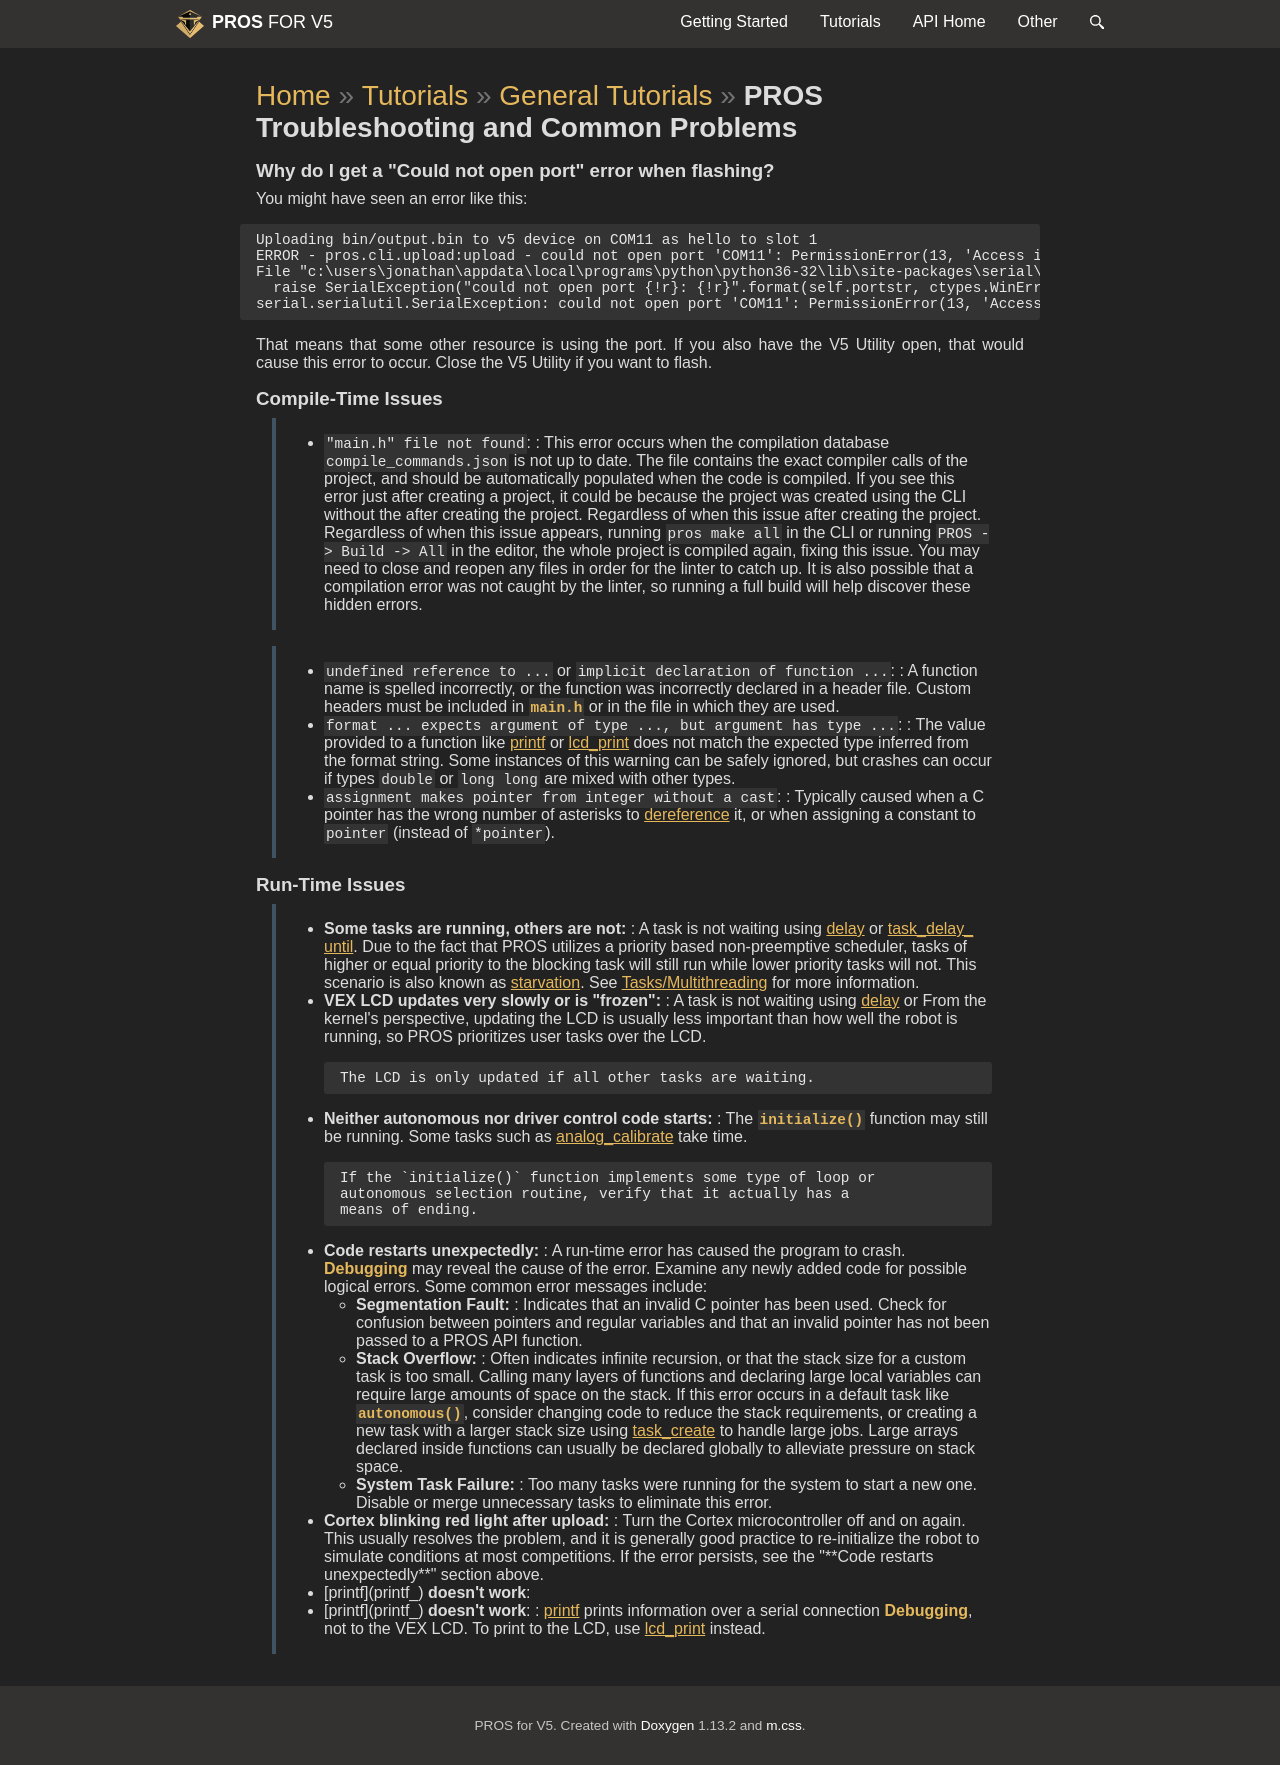

repository: purduesigbots/pros-doxygen-docs · page: troubleshooting.html · generator: sphinx

\page troubleshooting PROS Troubleshooting and Common Problems

## Why do I get a "Could not open port" error when flashing?

You might have seen an error like this:

```{.none}
Uploading bin/output.bin to v5 device on COM11 as hello to slot 1
ERROR - pros.cli.upload:upload - could not open port 'COM11': PermissionError(13, 'Access is denied.', None, 5)
File "c:\users\jonathan\appdata\local\programs\python\python36-32\lib\site-packages\serial\serialwin32.py", line 62, in open
  raise SerialException("could not open port {!r}: {!r}".format(self.portstr, ctypes.WinError()))
serial.serialutil.SerialException: could not open port 'COM11': PermissionError(13, 'Access is denied.', None, 5)
```

That means that some other resource is using the port. If you also have
the V5 Utility open, that would cause this error to occur. Close the V5
Utility if you want to flash.

## Compile-Time Issues

> - `"main.h" file not found`:
>   : This error occurs when the compilation database
>   `compile_commands.json` is not up to date. The file contains
>   the exact compiler calls of the project, and should be
>   automatically populated when the code is compiled. If you see
>   this error just after creating a project, it could be because
>   the project was created using the CLI without the
>   after creating the project. Regardless of when this issue
>   after creating the project. Regardless of when this issue
>   appears, running `pros make all` in the CLI or running
>   `PROS -> Build -> All` in the editor, the whole project is
>   compiled again, fixing this issue. You may need to close and
>   reopen any files in order for the linter to catch up. It is
>   also possible that a compilation error was not caught by the
>   linter, so running a full build will help discover these
>   hidden errors.

> - `undefined reference to ...` or `implicit declaration of function ...`:
>   : A function name is spelled incorrectly, or the function was
>   incorrectly declared in a header file. Custom headers must be
>   included in `main.h` or in the file in which they are used.
>
> - `format ... expects argument of type ..., but argument has type ...`:
>   : The value provided to a function like
>   [printf](http://www.cplusplus.com/reference/cstdio/printf/) or
>   [lcd_print](../../api/c/llemu.html#lcd-print) does not match
>   the expected type inferred from the format string. Some
>   instances of this warning can be safely ignored, but crashes
>   can occur if types `double` or `long long` are mixed with
>   other types.
>
> - `assignment makes pointer from integer without a cast`:
>   : Typically caused when a C pointer has the wrong number of
>   asterisks to
>   [dereference](http://stackoverflow.com/a/4955297/3681958) it,
>   or when assigning a constant to `pointer` (instead of
>   `*pointer`).

## Run-Time Issues

> - **Some tasks are running, others are not:**
>   : A task is not waiting using
>   [delay](../../api/c/rtos.html#delay) or
>   [task_delay_until](../../api/c/rtos.html#task-delay-until).
>   Due to the fact that PROS utilizes a priority based
>   non-preemptive scheduler, tasks of higher or equal priority to
>   the blocking task will still run while lower priority tasks
>   will not. This scenario is also known as
>   [starvation](<https://en.wikipedia.org/wiki/Starvation_(computer_science)>).
>   See [Tasks/Multithreading](/tutorials/topical/multitasking)
>   for more information.
>
> - **VEX LCD updates very slowly or is "frozen":**
>   : A task is not waiting using
>   [delay](../../api/c/rtos.html#delay) or
>   From the kernel's perspective, updating the LCD is usually
>   less important than how well the robot is running, so PROS
>   prioritizes user tasks over the LCD.
>
>       The LCD is only updated if all other tasks are waiting.
>
> - **Neither autonomous nor driver control code starts:**
>   : The `initialize()` function may still be running. Some tasks
>   such as
>   [analog_calibrate](../../api/c/adi.html#analog-calibrate)
>   take time.
>
>       If the `initialize()` function implements some type of loop or
>       autonomous selection routine, verify that it actually has a
>       means of ending.
>
> - **Code restarts unexpectedly:**
>   : A run-time error has caused the program to crash.
>   @ref debugging may reveal the cause of the error.
>   Examine any newly added code for possible logical errors. Some
>   common error messages include:
>
>   \* **Segmentation Fault:**
>   : Indicates that an invalid C pointer has been used. Check for
>   confusion between pointers and regular variables and that an
>   invalid pointer has not been passed to a PROS API function.
>
>   \* **Stack Overflow:**
>   : Often indicates infinite recursion, or that the stack size for
>   a custom task is too small. Calling many layers of functions
>   and declaring large local variables can require large amounts
>   of space on the stack. If this error occurs in a default task
>   like `autonomous()`, consider changing code to reduce the
>   stack requirements, or creating a new task with a larger stack
>   size using [task_create](../../api/c/rtos.html#task_create)
>   to handle large jobs. Large arrays declared inside functions
>   can usually be declared globally to alleviate pressure on
>   stack space.
>
>   \* **System Task Failure:**
>   : Too many tasks were running for the system to start a new one.
>   Disable or merge unnecessary tasks to eliminate this error.
>
> - **Cortex blinking red light after upload:**
>   : Turn the Cortex microcontroller off and on again. This usually
>   resolves the problem, and it is generally good practice to
>   re-initialize the robot to simulate conditions at most
>   competitions. If the error persists, see the "**Code restarts
>   unexpectedly**" section above.
>
> - [printf](printf_) **doesn't work**:
> - [printf](printf_) **doesn't work**:
>   : [printf](http://www.cplusplus.com/reference/cstdio/printf/)
>   prints information over a serial connection
>   @ref debugging, not to the VEX
>   LCD. To print to the LCD, use
>   [lcd_print](../../api/c/llemu.html#lcd-print) instead.
